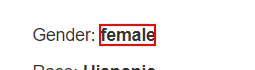
Workflow: Quiz1

Step 1: get-text from the text

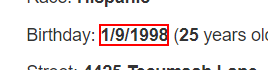
Step 2: get-text from the text (repeated 3 times)

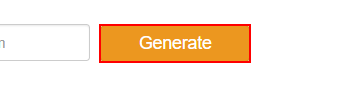
Step 5: click on the text box 'generate'